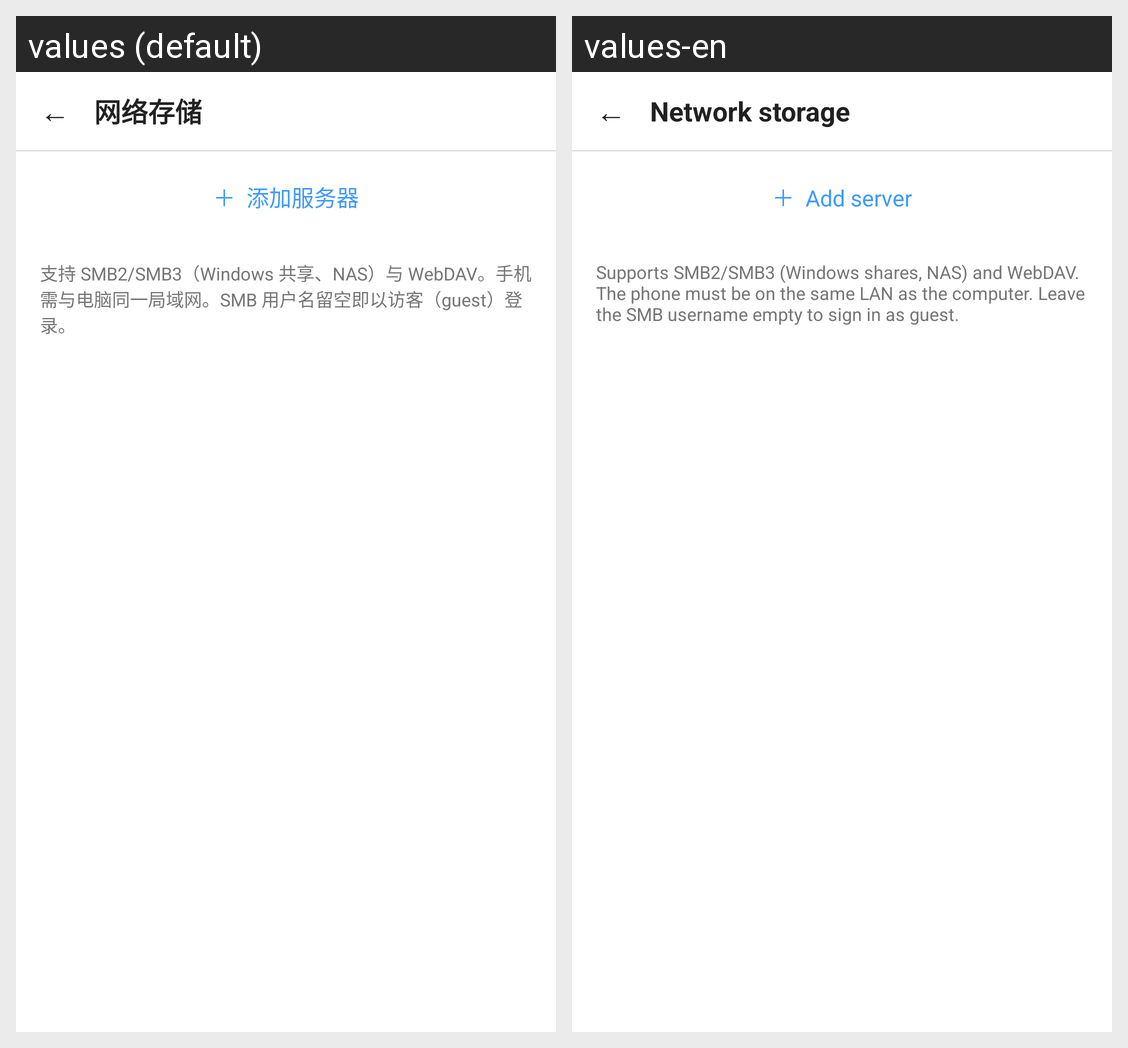

Strings drawn on this Android screen and how each of the app's shown locales translates them:
Android screen res/layout/activity_net_storage.xml rendered under 2 locales, left to right: values (default), values-en. Device: Nexus 5 (rendered at 1080×1920; each locale shown at half size, 540×960, under a caption strip naming it); theme Theme_Hex_0.
Strings drawn on this screen, with the default value and each locale's value (text and hints the layout hard-codes, and strings that could not be matched under every locale, appear in the picture but are not listed):

nst_title
  values: 网络存储
  values-en: Network storage

nst_add_server
  values: ＋  添加服务器
  values-en: ＋  Add server

nst_support_note
  values: 支持 SMB2/SMB3（Windows 共享、NAS）与 WebDAV。手机需与电脑同一局域网。SMB 用户名留空即以访客（guest）登录。
  values-en: Supports SMB2/SMB3 (Windows shares, NAS) and WebDAV. The phone must be on the same LAN as the computer. Leave the SMB username empty to sign in as guest.
